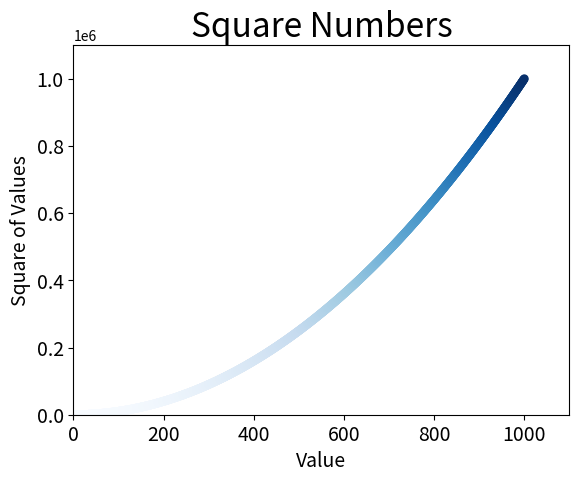

Write the Python code that produced this figure.
import matplotlib.pyplot as plt


x_values=list(range(1001))
y_values=[x**2 for x in x_values]

plt.scatter(x_values, y_values, c=y_values, cmap=plt.cm.Blues, edgecolor='none', s=40)

plt.title("Square Numbers", fontsize=24)
plt.xlabel("Value", fontsize=14)
plt.ylabel("Square of Values", fontsize=14)

plt.tick_params(axis='both', which='major', labelsize=14)

plt.axis([0, 1100, 0, 1100000])

plt.savefig('square_plot.png', bbox_inches='tight')
